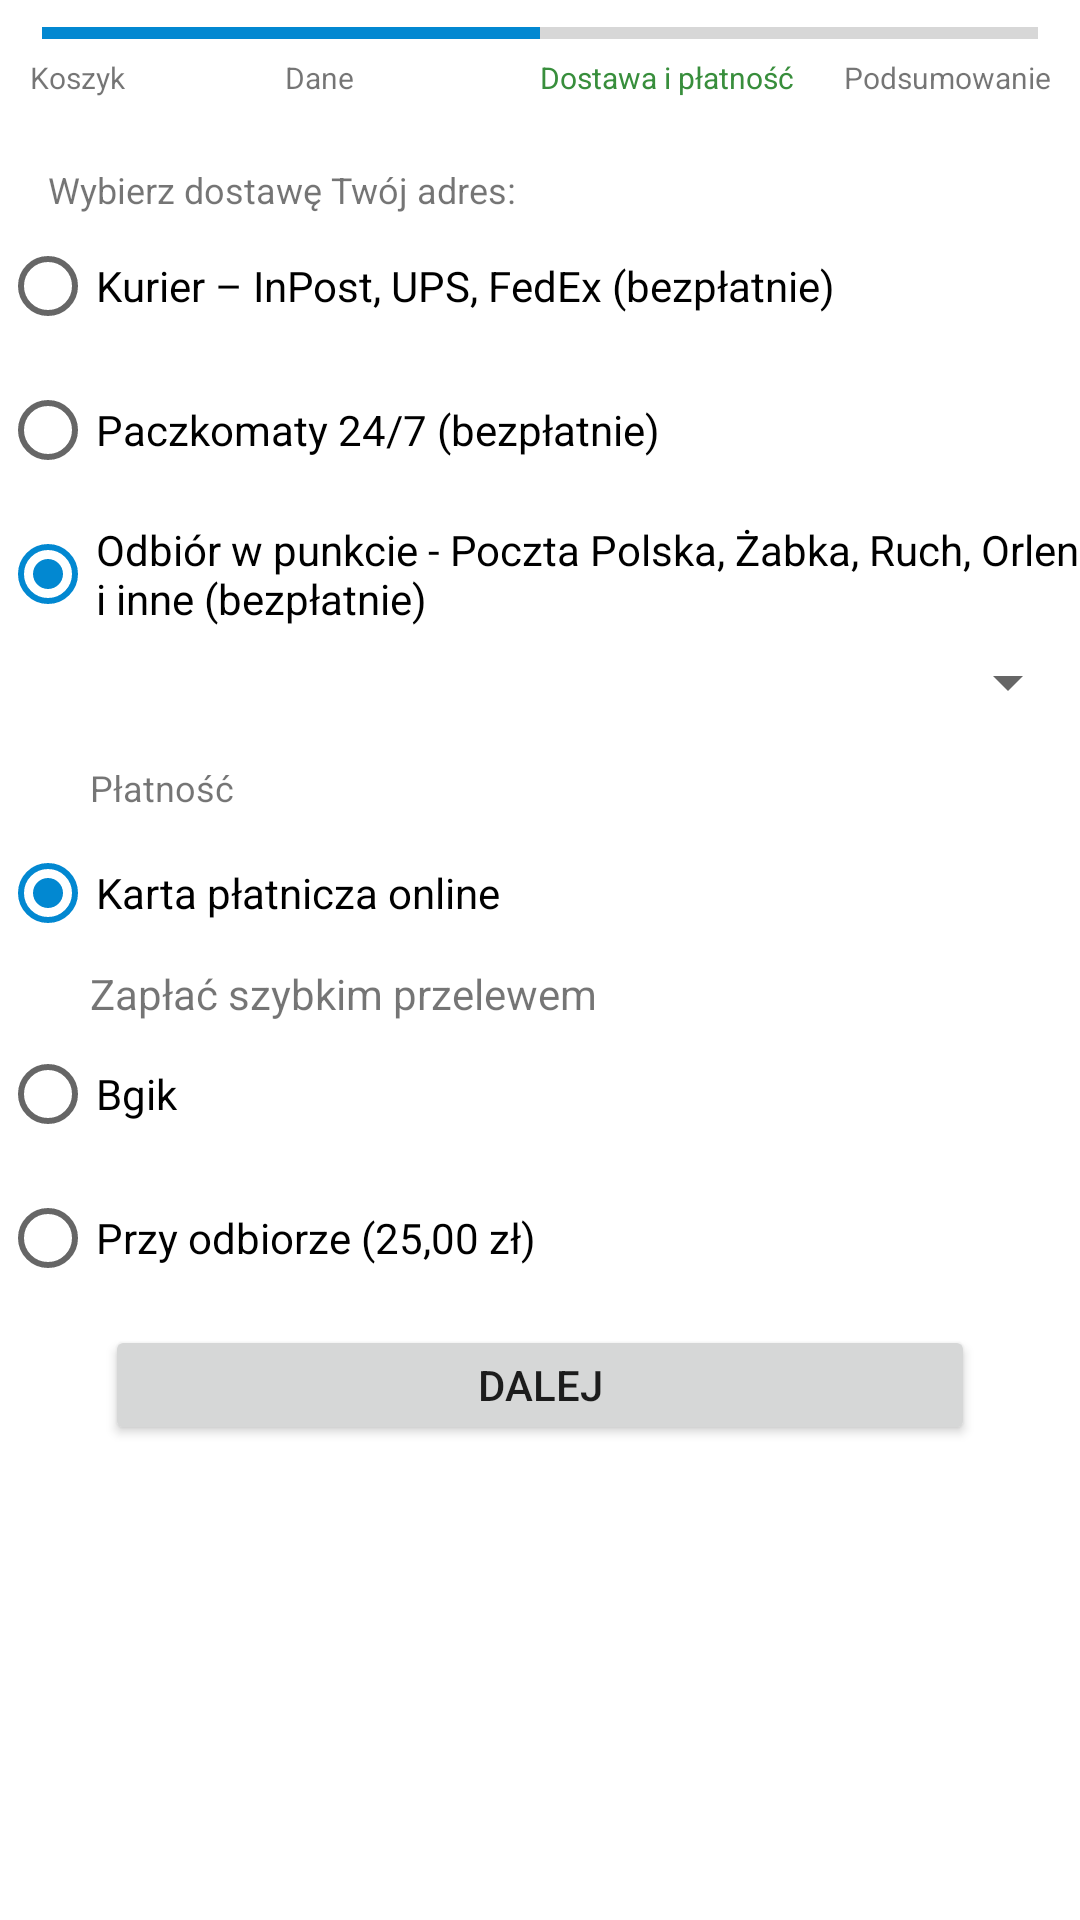

Here is an Android app screen rendered from its layout file. Give the layout XML and the strings, colors and styles it references.
<!-- AndroidManifest.xml: application theme Theme.ClothesShop -->
<!-- res/layout/fragment_order_payment.xml -->
<?xml version="1.0" encoding="utf-8"?>
<androidx.constraintlayout.widget.ConstraintLayout
    xmlns:android="http://schemas.android.com/apk/res/android"
    xmlns:app="http://schemas.android.com/apk/res-auto"
    xmlns:tools="http://schemas.android.com/tools"
    android:layout_width="match_parent"
    android:layout_height="match_parent"


    tools:context=".ui.order.OrderPaymentFragment">


    <ProgressBar
        android:id="@+id/seekBar"
        style="@android:style/Widget.DeviceDefault.Light.ProgressBar.Horizontal"
        android:layout_width="match_parent"
        android:layout_height="wrap_content"
        android:layout_marginTop="3dp"
        android:clickable="false"
        android:indeterminate="false"
        android:max="4"
        android:progress="2"
        android:splitTrack="false"
        app:layout_constraintEnd_toEndOf="parent"
        app:layout_constraintStart_toStartOf="parent"
        app:layout_constraintTop_toTopOf="parent"
        android:layout_marginStart="14dp"
        android:layout_marginEnd="14dp"
        />

    <LinearLayout
        android:id="@+id/text_bar"
        android:layout_width="match_parent"
        android:layout_height="wrap_content"
        app:layout_constraintTop_toBottomOf="@+id/seekBar"
        app:layout_constraintStart_toStartOf="parent"
        app:layout_constraintEnd_toEndOf="parent"
        android:layout_marginStart="10dp"
        android:layout_marginEnd="10dp"
        android:orientation="horizontal"

        >


        <TextView
            android:layout_width="match_parent"
            android:layout_height="wrap_content"
            android:layout_weight="1"
            android:text="Koszyk"
            android:textSize="10dp"            />

        <TextView
            android:layout_width="match_parent"
            android:layout_height="wrap_content"
            android:layout_weight="1"
            android:text="Dane"
            android:textSize="10dp"            />

        <TextView
            android:layout_width="match_parent"
            android:layout_height="wrap_content"
            android:layout_weight="1"
            android:text="Dostawa i płatność"
            android:textColor="@color/green"
            android:textSize="10dp"
            />

        <TextView
            android:layout_width="match_parent"
            android:layout_height="wrap_content"
            android:layout_weight="1"
            android:text="Podsumowanie"
            android:textSize="10dp"
            android:gravity="right"
            />

    </LinearLayout>


    <LinearLayout
        android:layout_width="match_parent"
        android:layout_height="match_parent"
        app:layout_constraintBottom_toBottomOf="parent"
        app:layout_constraintEnd_toEndOf="parent"
        app:layout_constraintStart_toStartOf="parent"
        app:layout_constraintTop_toBottomOf="@+id/text_bar"
        android:orientation="vertical">


        <TextView
            android:id="@+id/info_post"
            android:layout_width="match_parent"
            android:layout_height="wrap_content"
            android:layout_marginStart="16dp"
            android:layout_marginTop="55dp"
            android:text="Wybierz dostawę Twój adres: "
            android:textSize="12dp"
            app:layout_constraintEnd_toEndOf="parent"
            app:layout_constraintStart_toStartOf="parent"
            app:layout_constraintTop_toTopOf="parent" />

        <RadioGroup
            android:id="@+id/post_options"
            android:layout_width="match_parent"
            android:layout_height="wrap_content"
            android:checkedButton="@id/locale_radio_button"
            android:orientation="vertical"
            app:layout_constraintStart_toStartOf="parent">

            <RadioButton
                android:id="@+id/courier_button"
                android:layout_width="match_parent"
                android:layout_height="wrap_content"
                android:text="Kurier – InPost, UPS, FedEx (bezpłatnie)">

            </RadioButton>

            <Spinner
                android:id="@+id/courier_radio_group"
                android:layout_width="match_parent"
                android:layout_height="wrap_content"
                android:layout_marginStart="30dp"
                android:visibility="gone">

            </Spinner>

            <RadioButton
                android:id="@+id/parcel_locker"
                android:layout_width="match_parent"
                android:layout_height="wrap_content"
                android:text="Paczkomaty 24/7 (bezpłatnie)" />

            <Spinner
                android:id="@+id/parcel_locker_info"
                android:layout_width="match_parent"
                android:layout_height="wrap_content"
                android:layout_marginStart="30dp"
                android:text="Paczkomat InPost "
                android:visibility="gone" />


            <RadioButton
                android:id="@+id/locale_radio_button"
                android:layout_width="match_parent"
                android:layout_height="wrap_content"
                android:text="Odbiór w punkcie - Poczta Polska, Żabka, Ruch, Orlen i inne (bezpłatnie)" />

            <Spinner
                android:id="@+id/locale_select_spinner"
                android:layout_width="match_parent"
                android:layout_height="wrap_content"
                android:layout_marginStart="30dp"
                android:text="Wybierz punkt odbioru"
                tools:layout_editor_absoluteX="1dp"
                tools:layout_editor_absoluteY="550dp"

                />


        </RadioGroup>

        <TextView
            android:id="@+id/info_payment"
            android:layout_width="match_parent"
            android:layout_height="wrap_content"
            android:layout_marginStart="30dp"
            android:layout_marginTop="15dp"
            android:text="Płatność"
            android:textSize="12dp"
            app:layout_constraintEnd_toEndOf="parent"
            app:layout_constraintStart_toStartOf="parent"
            app:layout_constraintTop_toBottomOf="@+id/post_options" />

        <RadioGroup
            android:id="@+id/payment_options"
            android:layout_width="match_parent"
            android:layout_height="wrap_content"
            android:layout_marginTop="3dp"
            android:checkedButton="@id/pay_radio_button_card"
            android:orientation="vertical"
            app:layout_constraintStart_toStartOf="parent"
            app:layout_constraintTop_toBottomOf="@+id/info_payment">

            <RadioButton
                android:id="@+id/pay_radio_button_card"
                android:layout_width="match_parent"
                android:layout_height="wrap_content"
                android:text="Karta płatnicza online" />

            <TextView
                android:id="@+id/pay_card_info"
                android:layout_width="match_parent"
                android:layout_height="wrap_content"
                android:layout_marginStart="30dp"
                android:text="Zapłać szybkim przelewem" />

            <RadioButton
                android:id="@+id/pay_radio_button_bgik"
                android:layout_width="match_parent"
                android:layout_height="wrap_content"
                android:text="Bgik" />

            <TextView
                android:id="@+id/pay_bgik_info"
                android:layout_width="match_parent"
                android:layout_height="wrap_content"
                android:layout_marginStart="30dp"
                android:text="Płatność Bgik."
                android:visibility="gone"

                />


            <Switch
                android:layout_width="match_parent"
                android:layout_height="wrap_content"
                android:layout_marginStart="30dp"
                android:text="Dokonać  płatności"
                android:visibility="gone" />


            <TextView
                android:layout_width="match_parent"
                android:layout_height="wrap_content"
                android:layout_marginStart="30dp"
                android:text="Płatność gotówką. Przygotuj odliczoną kwotę dla kuriera."
                android:visibility="gone"

                />

            <RadioButton
                android:id="@+id/pay_radio_button_in_place"
                android:layout_width="match_parent"
                android:layout_height="wrap_content"
                android:text="Przy odbiorze (25,00 zł)"

                >

            </RadioButton>

            <TextView
                android:id="@+id/pay_in_place_info"
                android:layout_width="match_parent"
                android:layout_height="wrap_content"
                android:layout_marginStart="30dp"
                android:text="Płatność gotówką."
                android:visibility="gone"

                />


        </RadioGroup>

        <Button

            android:id="@+id/next"
            android:layout_width="match_parent"
            android:layout_height="40dp"
            android:layout_gravity="start"
            android:layout_marginStart="35dp"
            android:layout_marginTop="5dp"
            android:layout_marginEnd="35dp"
            android:layout_weight="0"
            android:text="Dalej"

            app:layout_constraintEnd_toEndOf="parent"
            app:layout_constraintStart_toStartOf="parent"
            app:layout_constraintTop_toBottomOf="@+id/payment_options" />

    </LinearLayout>


</androidx.constraintlayout.widget.ConstraintLayout>
<!-- resources referenced by this layout -->
<resources>
  <color name="green">#388e3c</color>
  <style name="Theme.ClothesShop" parent="Theme.MaterialComponents.DayNight.DarkActionBar">
          
          <item name="colorPrimary">@color/green</item>
          <item name="colorPrimaryVariant">@color/green_dark</item>
          <item name="colorOnPrimary">@color/white</item>
          
          <item name="colorSecondary">@color/blue</item>
          <item name="colorSecondaryVariant">@color/blue_dark</item>
          <item name="colorOnSecondary">@color/black</item>
          
          <item name="android:statusBarColor">?attr/colorPrimaryVariant</item>
          
  
      </style>
  <color name="green_dark">#00600f</color>
  <color name="white">#FFFFFFFF</color>
  <color name="blue">#0288d1</color>
  <color name="blue_dark">#005b9f</color>
  <color name="black">#FF000000</color>
</resources>
